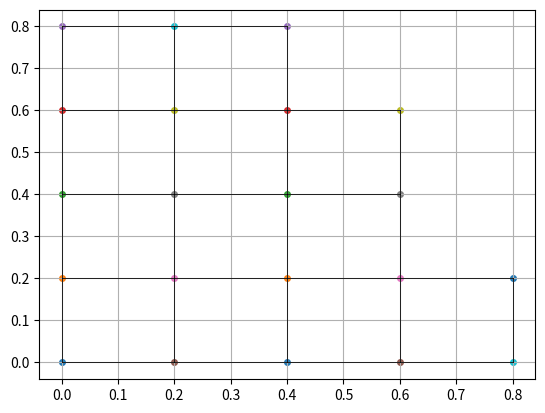

This chart was generated by the following Python code:
import numpy as np
import matplotlib.pyplot as plt

class Node:

    def __init__(self, i, j, x, y, k):
        self.i = i
        self.j = j
        self.x = x
        self.y = y
        self.k = k

        self.N = None
        self.E = None
        self.S = None
        self.W = None
    
        self.neighbours = {'N': self.N, 'E': self.E, 'S': self.S, 'W': self.W}

    def __repr__(self):
        return f'({self.i}, {self.j})'
    
    def add_neighbours(self, N=None, E=None, S=None, W=None):
        if N != None:
            print('ye')
            self.N = N
        if E != None:
            self.E = E
        if S != None:
            self.S = S
        if W != None:
            self.W = W
        self.neighbours = {'N': self.N, 'E': self.E, 'S': self.S, 'W': self.W}


class Net:


    def __init__(self, M):
        self.M = M
        self.k = 0
        self.nodes = []
        self.grid = dict()

    def __repr__(self):
        return str([str(p) for p in self.nodes])

    def add_int_node(self, i, j, x, y):
        p = Node(i, j, x, y, self.k)
        self.nodes.append(p)
        self.grid[(i,j)] = p
        self.k += 1

    def add_edge_nodes(self, q):
        
        if q.N == None:
            x = q.x
            y = 1 - x**2
            n = Node()

def build_interior(net):

    M = net.M
    h = 1/M
    for i in range(M):
        x = i*h
        for j in range(M):
            y = j*h
            if y < 1 - x**2:
                net.add_int_node(i,j,x,y)
    
    atlas = net.grid.keys()
    for i in range(M):
        for j in range(M):
            if (i,j) not in atlas:
                break
            p = net.grid[(i,j)]
            n = (i,j+1)
            e = (i+1,j)
            s = (i,j-1)
            w = (i-1,j)
            if n in atlas:
                p.N = net.grid[n]
            if e in atlas:
                p.E = net.grid[e]
            if s in atlas:
                p.S = net.grid[s]
            if w in atlas:
                p.W = net.grid[w]

def build_boundary(net):
    
    M = net.M
    h = 1/M
    


def main():

    net = Net(5)
    print(net)
    build_interior(net)
    #print(net)

    for p in net.nodes:
        print(p)
        #plt.text(p.x, p.y, (p.k))
        plt.scatter(p.x, p.y, s=16)
        for q in [p.N, p.E, p.S, p.W]:
            if q != None:
                plt.plot([p.x,q.x], [p.y, q.y], 'k-', linewidth=0.4)
    
    plt.grid()
    plt.show()


    return


if __name__ == '__main__':
    main()
